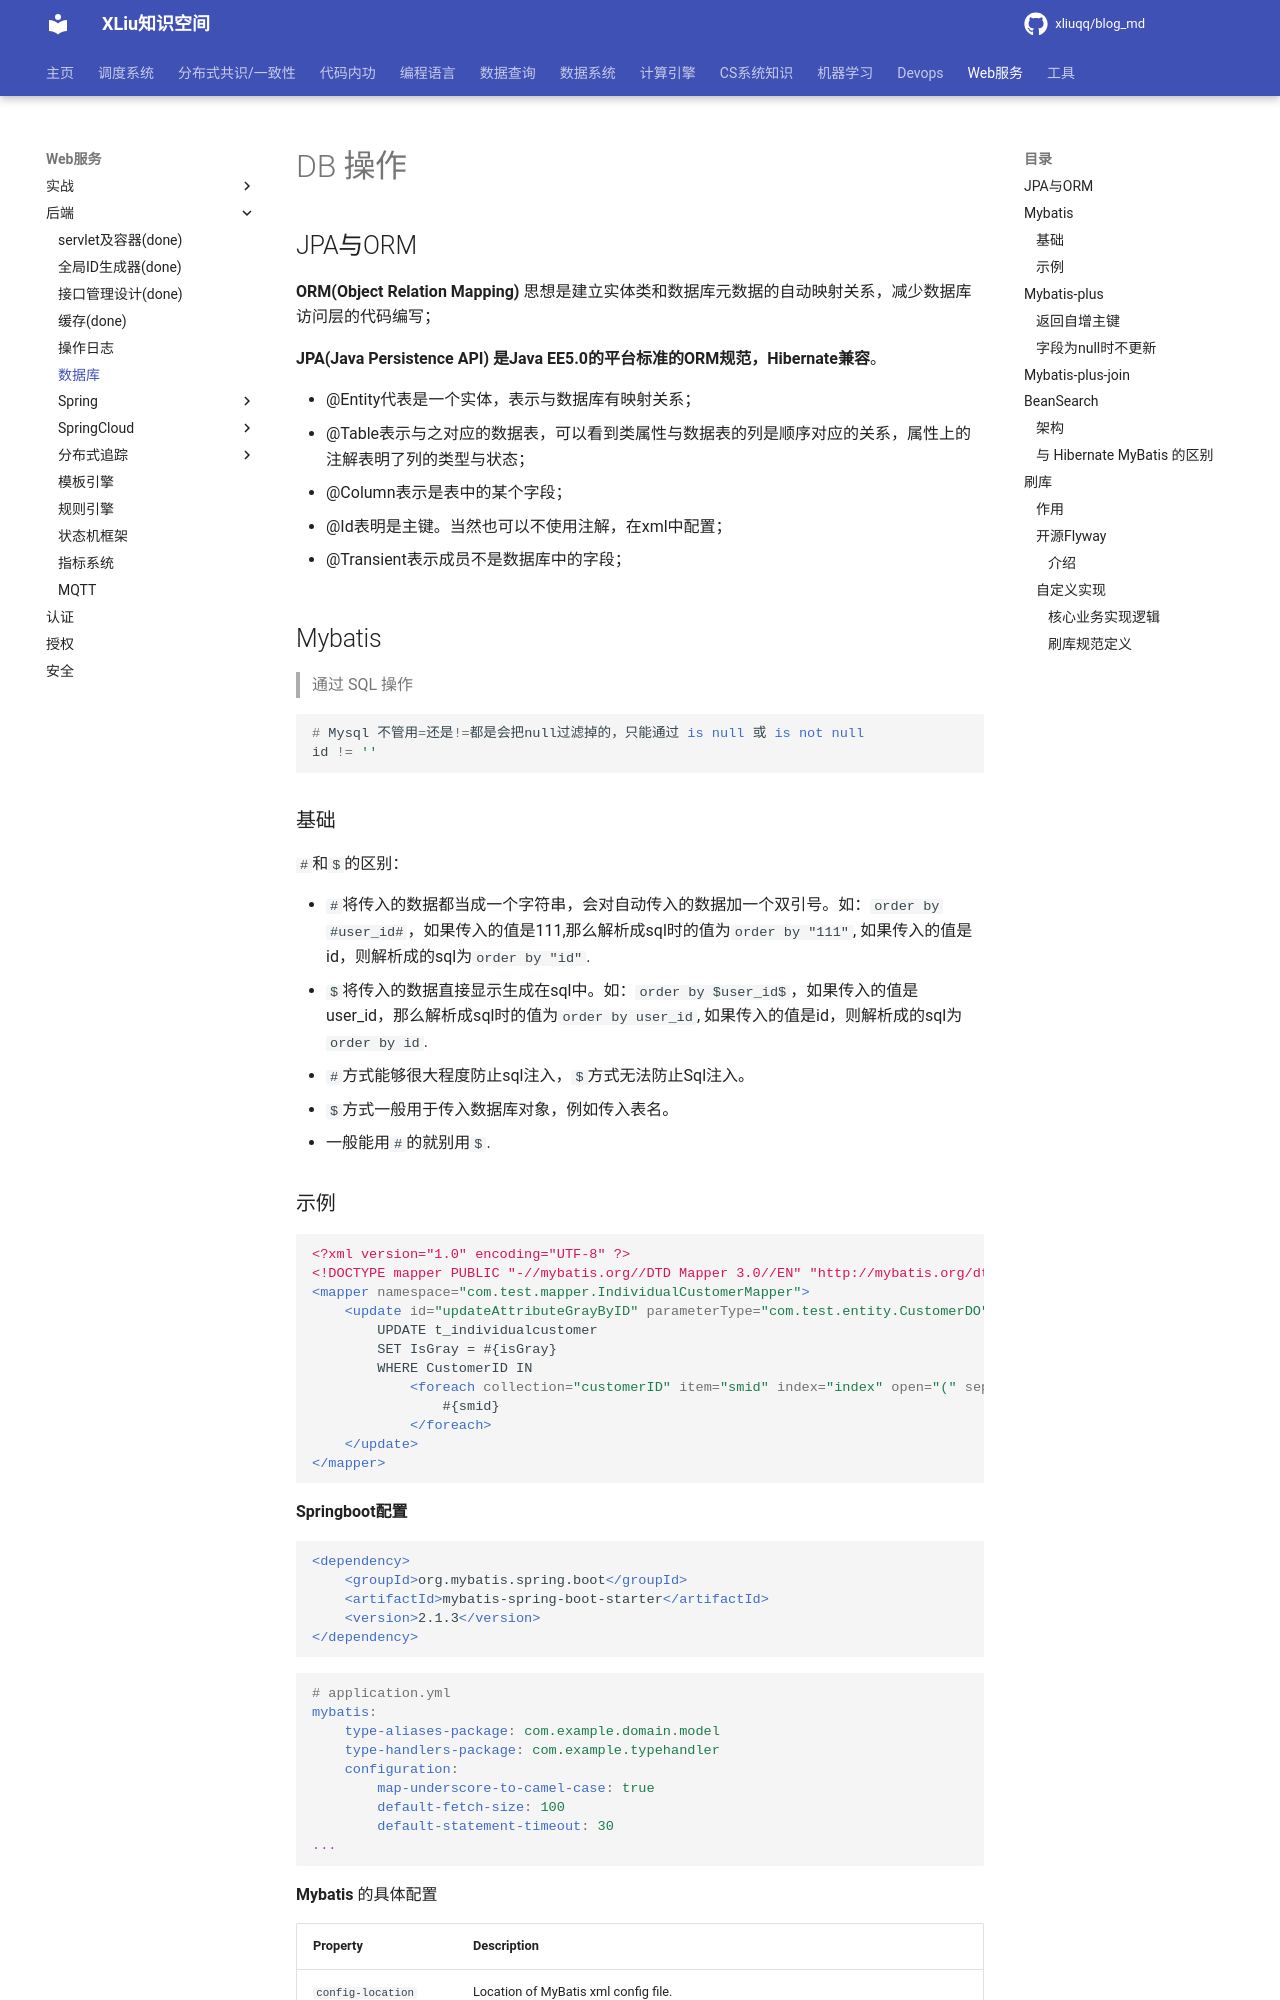

repository: xliuqq/blog_md · page: web/backend/db.html · generator: mkdocs

# DB 操作

## JPA与ORM

**ORM(Object Relation Mapping)** 思想是建立实体类和数据库元数据的自动映射关系，减少数据库访问层的代码编写；

**JPA(Java Persistence API) 是Java EE5.0的平台标准的ORM规范，Hibernate兼容**。

- @Entity代表是一个实体，表示与数据库有映射关系；
- @Table表示与之对应的数据表，可以看到类属性与数据表的列是顺序对应的关系，属性上的注解表明了列的类型与状态；
- @Column表示是表中的某个字段；
- @Id表明是主键。当然也可以不使用注解，在xml中配置；

- @Transient表示成员不是数据库中的字段；



## Mybatis

> 通过 SQL 操作

```sql
# Mysql 不管用=还是!=都是会把null过滤掉的，只能通过 is null 或 is not null
id != ''
```

### 基础

`#`和`$`的区别：

- `#`将传入的数据都当成一个字符串，会对自动传入的数据加一个双引号。如：`order by #user_id#`，如果传入的值是111,那么解析成sql时的值为`order by "111"`, 如果传入的值是id，则解析成的sql为`order by "id"`.
- `$`将传入的数据直接显示生成在sql中。如：`order by $user_id$`，如果传入的值是user_id，那么解析成sql时的值为`order by user_id`, 如果传入的值是id，则解析成的sql为`order by id`.
- `#`方式能够很大程度防止sql注入，`$`方式无法防止Sql注入。
- `$`方式一般用于传入数据库对象，例如传入表名。
- 一般能用`#`的就别用`$`.
